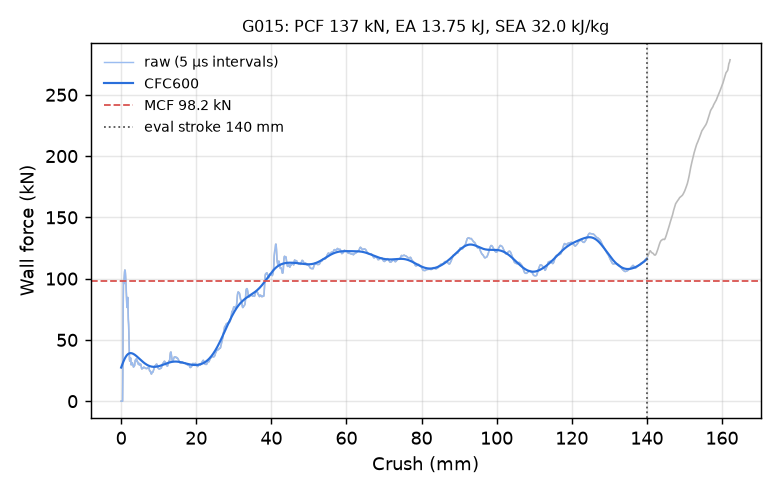

Source data for this figure (header and first rows):
time_ms, crush_mm, force_kN, force_CFC600_kN
0.000000000000000000e+00, -0.000000000000000000e+00, 0.000000000000000000e+00, 2.743313669922258669e+01
5.020907614380121231e-03, 7.671947032213211060e-02, 0.000000000000000000e+00, 2.808695710182867700e+01
1.004181522876024246e-02, 1.534389406442642212e-01, 0.000000000000000000e+00, 2.873366538904500445e+01
1.506272237747907639e-02, 2.301584035158157349e-01, 0.000000000000000000e+00, 2.937183431610761630e+01
2.008363045752048492e-02, 3.068778812885284424e-01, 0.000000000000000000e+00, 2.999996877836509768e+01
2.510453760623931885e-02, 3.835973441600799561e-01, 0.000000000000000000e+00, 3.061650430566587744e+01
3.012544475495815277e-02, 4.603168070316314697e-01, 2.649271682855519927e+01, 3.121980949157736163e+01
3.514635190367698669e-02, 5.370358228683471680e-01, 7.665515042699622938e+01, 3.180820758856991048e+01
4.016737267374992371e-02, 6.137525439262390137e-01, 9.811790691007234955e+01, 3.238003134112294390e+01
4.519129544496536255e-02, 6.905092597007751465e-01, 9.581184482014070625e+01, 3.293369400765174504e+01
5.000594258308410645e-02, 7.640644907951354980e-01, 9.812385325628508781e+01, 3.346773953463510054e+01
5.502984300255775452e-02, 8.408123254776000977e-01, 1.025929166302581166e+02, 3.398086131225413453e+01
6.005355715751647949e-02, 9.175525903701782227e-01, 1.055234322030004677e+02, 3.447190784077848491e+01
6.507719308137893677e-02, 9.942868947982788086e-01, 1.070210589108856567e+02, 3.493988845485956318e+01
7.010073959827423096e-02, 1.071015000343322754e+00, 1.066313882550148406e+02, 3.538397856774999184e+01
7.512394338846206665e-02, 1.147732973098754883e+00, 1.037760051556261658e+02, 3.580352163204898375e+01
8.014676719903945923e-02, 1.224440574645996094e+00, 9.973611912501993970e+01, 3.619802678082348280e+01
8.516927063465118408e-02, 1.301138520240783691e+00, 9.488872927928285606e+01, 3.656716219780650334e+01
9.019174426794052124e-02, 1.377831816673278809e+00, 8.911305058761010400e+01, 3.691074514883674595e+01
9.500493109226226807e-02, 1.451325535774230957e+00, 8.327948419580212658e+01, 3.722872973761354132e+01
1.000274270772933960e-01, 1.528011560440063477e+00, 7.731377129691338723e+01, 3.752119319400637210e+01
1.050497591495513916e-01, 1.604691505432128906e+00, 7.644835851724923259e+01, 3.778832217894553480e+01
1.100722774863243103e-01, 1.681370854377746582e+00, 8.259665964983834385e+01, 3.803040290838048776e+01
1.150949522852897644e-01, 1.758048892021179199e+00, 8.465798740563226943e+01, 3.824781930635673888e+01
1.201174557209014893e-01, 1.834720373153686523e+00, 7.603219232702545582e+01, 3.844105643079513612e+01
1.251396834850311279e-01, 1.911384105682373047e+00, 6.675259333242696869e+01, 3.861069882455936408e+01
1.301617473363876343e-01, 1.988042593002319336e+00, 6.265821862571534950e+01, 3.875741845867582924e+01
1.351837217807769775e-01, 2.064696550369262695e+00, 5.494202311710722597e+01, 3.888195776511610546e+01
1.402053982019424438e-01, 2.141343593597412109e+00, 4.284368611956399064e+01, 3.898511256709395667e+01
1.450175642967224121e-01, 2.214790821075439453e+00, 3.421522147537511671e+01, 3.906771274356873391e+01
1.500388979911804199e-01, 2.291429281234741211e+00, 3.262648846873710795e+01, 3.913060077768763989e+01
1.550601571798324585e-01, 2.368065118789672852e+00, 3.348563429922331380e+01, 3.917461482327655631e+01
1.600817888975143433e-01, 2.444705009460449219e+00, 3.399687461378250930e+01, 3.920058084963839207e+01
1.651040315628051758e-01, 2.521352529525756836e+00, 3.531053663036937706e+01, 3.920931158148120943e+01
1.701261252164840698e-01, 2.597996473312377930e+00, 3.302737615420960537e+01, 3.920160760092964836e+01
1.751472651958465576e-01, 2.674624204635620117e+00, 2.964896278897183990e+01, 3.917825707130352697e+01
1.801674813032150269e-01, 2.751236677169799805e+00, 2.999299168981937669e+01, 3.914003263904975682e+01
1.851873099803924561e-01, 2.827841758728027344e+00, 3.124415498942881797e+01, 3.908768772907167488e+01
1.902063190937042236e-01, 2.904432773590087891e+00, 3.120220173765299876e+01, 3.902195533944420447e+01
1.950159817934036255e-01, 2.977828025817871094e+00, 3.140462827099184651e+01, 3.894354898193993364e+01
2.000345885753631592e-01, 3.054409980773925781e+00, 3.048427165635512281e+01, 3.885316357256456854e+01
2.050527632236480713e-01, 3.130984306335449219e+00, 2.957218573836307129e+01, 3.875147527704125139e+01
2.100709080696105957e-01, 3.207556724548339844e+00, 2.890742846189788651e+01, 3.863914038489698299e+01
2.150896489620208740e-01, 3.284137010574340820e+00, 2.784667827037977972e+01, 3.851679367825003197e+01
2.201074659824371338e-01, 3.360702037811279297e+00, 2.808091711089620190e+01, 3.838504684131397937e+01
2.251242697238922119e-01, 3.437250137329101562e+00, 2.907482404819642952e+01, 3.824448756694250307e+01
2.301408201456069946e-01, 3.513793230056762695e+00, 2.877638680267310534e+01, 3.809567989294113488e+01
2.351573854684829712e-01, 3.590334892272949219e+00, 2.913604498594882841e+01, 3.793916527236395808e+01
2.401725947856903076e-01, 3.666854858398437500e+00, 3.156137689057062445e+01, 3.777546385193632261e+01
2.451870441436767578e-01, 3.743361711502075195e+00, 3.326185904246266034e+01, 3.760507681342214426e+01
2.502032220363616943e-01, 3.819893836975097656e+00, 3.353723949989350217e+01, 3.742849012109991946e+01
2.550110816955566406e-01, 3.893245697021484375e+00, 3.342835302405059394e+01, 3.724617806169085554e+01
2.600284814834594727e-01, 3.969793081283569336e+00, 3.367509489930817068e+01, 3.705860523914790150e+01
2.650451958179473877e-01, 4.046328544616699219e+00, 3.459164803434558877e+01, 3.686622760295099965e+01
2.700617313385009766e-01, 4.122859954833984375e+00, 3.434706142223719638e+01, 3.666949359065811365e+01
2.750785052776336670e-01, 4.199392795562744141e+00, 3.251395086158299819e+01, 3.646884510820910918e+01
2.800951898097991943e-01, 4.275923728942871094e+00, 3.216960134742036814e+01, 3.626471722180576762e+01
2.851119637489318848e-01, 4.352453708648681641e+00, 3.245328826136793765e+01, 3.605753683705010815e+01
2.901282310485839844e-01, 4.428975105285644531e+00, 3.164821098278229883e+01, 3.584772180567751576e+01
2.951449751853942871e-01, 4.505501747131347656e+00, 3.099730665198829982e+01, 3.563568062025506578e+01
... 2,198 more rows
